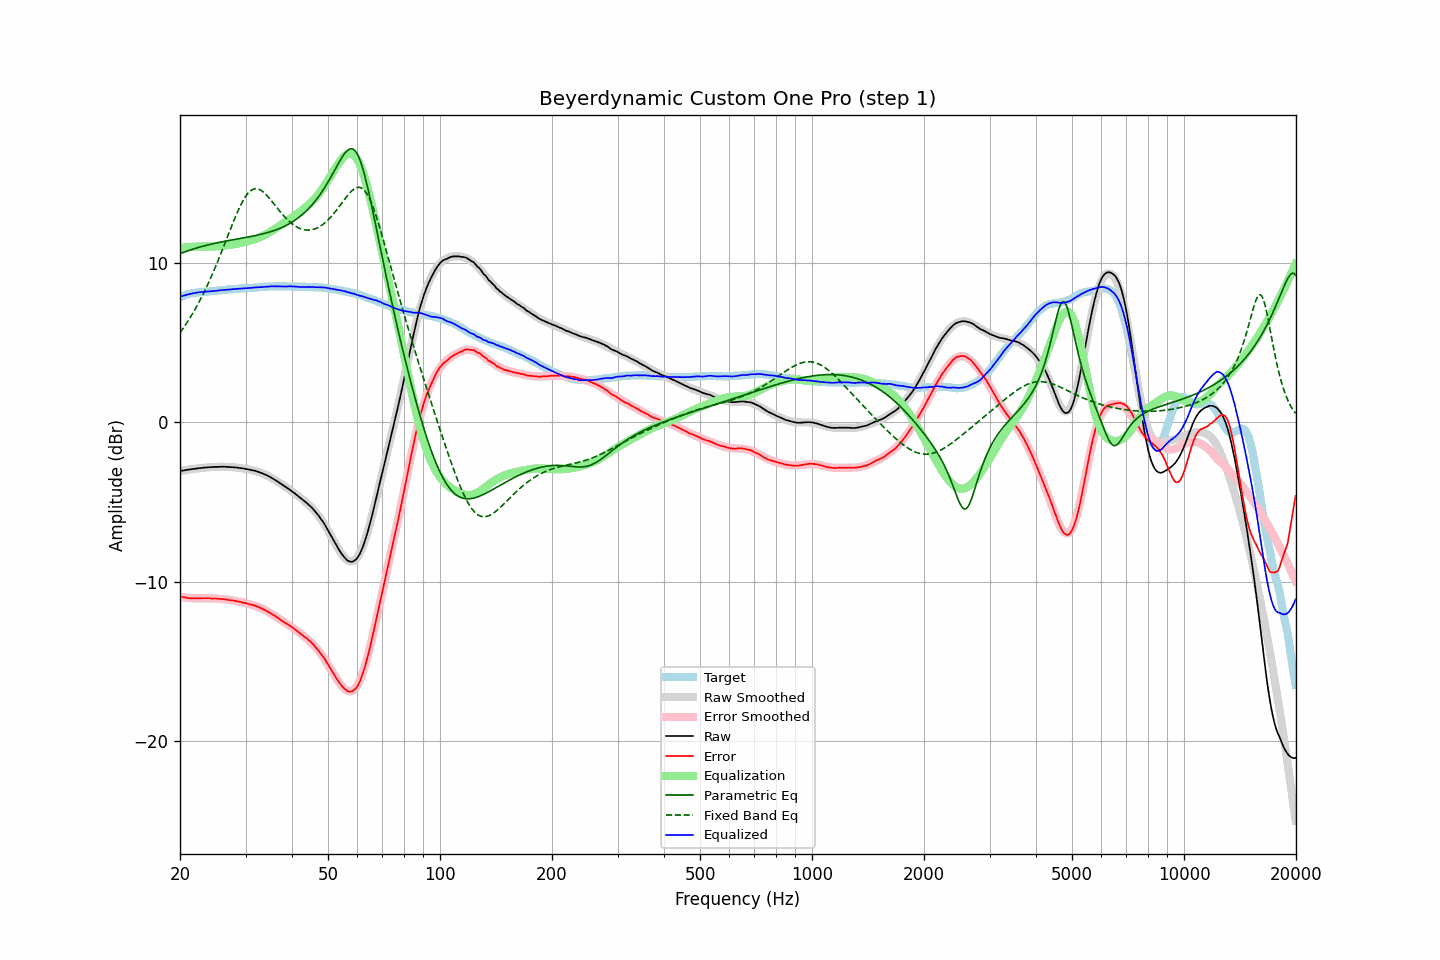

The table this chart was drawn from, first rows:
frequency, raw, error, smoothed, error_smoothed, equalization, parametric_eq, fixed_band_eq, equalized_raw, equalized_smoothed, target
20.00, -3.05, -10.92, -3.05, -10.94, 10.94, 10.60, 5.62, 7.89, 7.89, 7.87
20.20, -3.03, -10.94, -3.03, -10.95, 10.95, 10.63, 5.76, 7.93, 7.92, 7.91
20.40, -3.02, -10.97, -3.01, -10.97, 10.97, 10.67, 5.91, 7.95, 7.95, 7.95
20.61, -3.00, -10.98, -3.00, -10.98, 10.98, 10.71, 6.06, 7.98, 7.98, 7.98
20.81, -2.98, -11.00, -2.98, -10.99, 10.99, 10.74, 6.21, 8.01, 8.01, 8.02
21.02, -2.97, -11.03, -2.96, -11.00, 11.00, 10.78, 6.37, 8.03, 8.03, 8.06
21.23, -2.95, -11.03, -2.95, -11.01, 11.01, 10.81, 6.53, 8.06, 8.06, 8.08
21.44, -2.94, -11.04, -2.93, -11.02, 11.02, 10.84, 6.69, 8.08, 8.08, 8.10
21.66, -2.92, -11.04, -2.92, -11.02, 11.02, 10.88, 6.86, 8.10, 8.10, 8.12
21.87, -2.91, -11.04, -2.91, -11.03, 11.03, 10.91, 7.04, 8.12, 8.12, 8.13
22.09, -2.90, -11.05, -2.89, -11.03, 11.03, 10.94, 7.22, 8.14, 8.14, 8.15
22.31, -2.88, -11.04, -2.88, -11.04, 11.04, 10.97, 7.40, 8.16, 8.16, 8.16
22.54, -2.87, -11.04, -2.87, -11.04, 11.04, 11.00, 7.59, 8.17, 8.17, 8.17
22.76, -2.86, -11.04, -2.86, -11.04, 11.04, 11.03, 7.78, 8.18, 8.18, 8.18
22.99, -2.85, -11.03, -2.85, -11.04, 11.04, 11.05, 7.98, 8.19, 8.19, 8.18
23.22, -2.84, -11.03, -2.84, -11.04, 11.04, 11.08, 8.18, 8.20, 8.20, 8.19
23.45, -2.83, -11.03, -2.83, -11.03, 11.03, 11.11, 8.39, 8.21, 8.21, 8.20
23.69, -2.82, -11.03, -2.82, -11.04, 11.04, 11.13, 8.61, 8.22, 8.22, 8.21
23.92, -2.81, -11.03, -2.81, -11.04, 11.04, 11.16, 8.83, 8.23, 8.22, 8.22
24.16, -2.81, -11.05, -2.81, -11.04, 11.04, 11.18, 9.05, 8.23, 8.23, 8.24
24.40, -2.80, -11.06, -2.80, -11.04, 11.04, 11.21, 9.28, 8.24, 8.24, 8.26
24.65, -2.80, -11.05, -2.79, -11.04, 11.04, 11.23, 9.51, 8.25, 8.25, 8.25
24.89, -2.79, -11.05, -2.79, -11.05, 11.05, 11.25, 9.75, 8.26, 8.26, 8.26
25.14, -2.79, -11.06, -2.79, -11.06, 11.06, 11.27, 9.99, 8.27, 8.27, 8.27
25.39, -2.79, -11.07, -2.78, -11.07, 11.07, 11.29, 10.24, 8.28, 8.28, 8.28
25.65, -2.78, -11.08, -2.78, -11.08, 11.08, 11.31, 10.49, 8.30, 8.29, 8.30
25.91, -2.78, -11.08, -2.78, -11.08, 11.08, 11.34, 10.74, 8.31, 8.30, 8.30
26.16, -2.78, -11.09, -2.78, -11.09, 11.09, 11.36, 11.00, 8.32, 8.31, 8.31
26.43, -2.78, -11.10, -2.78, -11.10, 11.10, 11.37, 11.26, 8.33, 8.32, 8.32
26.69, -2.79, -11.12, -2.79, -11.12, 11.12, 11.39, 11.51, 8.33, 8.33, 8.33
26.96, -2.79, -11.14, -2.79, -11.13, 11.13, 11.41, 11.77, 8.34, 8.34, 8.35
27.23, -2.80, -11.16, -2.80, -11.14, 11.14, 11.43, 12.03, 8.35, 8.35, 8.36
27.50, -2.81, -11.17, -2.80, -11.16, 11.16, 11.45, 12.29, 8.35, 8.36, 8.36
27.77, -2.81, -11.17, -2.81, -11.18, 11.18, 11.47, 12.54, 8.37, 8.37, 8.36
28.05, -2.82, -11.20, -2.82, -11.19, 11.19, 11.49, 12.79, 8.38, 8.38, 8.38
28.33, -2.83, -11.21, -2.83, -11.21, 11.21, 11.50, 13.03, 8.38, 8.38, 8.38
28.62, -2.84, -11.23, -2.84, -11.23, 11.23, 11.52, 13.26, 8.40, 8.39, 8.39
28.90, -2.86, -11.26, -2.85, -11.25, 11.25, 11.54, 13.48, 8.40, 8.40, 8.40
29.19, -2.87, -11.27, -2.87, -11.27, 11.27, 11.56, 13.69, 8.41, 8.41, 8.40
29.48, -2.88, -11.31, -2.88, -11.30, 11.30, 11.57, 13.88, 8.42, 8.41, 8.43
29.78, -2.90, -11.32, -2.90, -11.32, 11.32, 11.59, 14.06, 8.42, 8.42, 8.42
30.08, -2.92, -11.35, -2.91, -11.34, 11.34, 11.61, 14.21, 8.42, 8.43, 8.43
30.38, -2.94, -11.37, -2.93, -11.37, 11.37, 11.63, 14.35, 8.43, 8.43, 8.43
30.68, -2.96, -11.41, -2.95, -11.39, 11.39, 11.65, 14.46, 8.44, 8.44, 8.45
30.99, -2.98, -11.43, -2.97, -11.42, 11.42, 11.67, 14.55, 8.44, 8.45, 8.45
31.30, -3.00, -11.45, -3.00, -11.45, 11.45, 11.69, 14.61, 8.45, 8.46, 8.45
31.61, -3.02, -11.48, -3.02, -11.49, 11.49, 11.71, 14.65, 8.47, 8.46, 8.46
31.93, -3.04, -11.51, -3.05, -11.52, 11.52, 11.73, 14.67, 8.48, 8.47, 8.47
32.24, -3.08, -11.55, -3.08, -11.56, 11.56, 11.75, 14.67, 8.48, 8.48, 8.47
32.57, -3.11, -11.60, -3.11, -11.60, 11.60, 11.77, 14.64, 8.49, 8.48, 8.49
32.89, -3.15, -11.64, -3.15, -11.64, 11.64, 11.80, 14.59, 8.49, 8.49, 8.49
33.22, -3.19, -11.69, -3.19, -11.68, 11.68, 11.82, 14.53, 8.50, 8.50, 8.50
33.55, -3.23, -11.74, -3.23, -11.73, 11.73, 11.85, 14.45, 8.50, 8.51, 8.51
33.89, -3.27, -11.79, -3.27, -11.78, 11.78, 11.87, 14.36, 8.51, 8.51, 8.52
34.23, -3.31, -11.83, -3.32, -11.84, 11.84, 11.90, 14.25, 8.53, 8.52, 8.52
34.57, -3.37, -11.90, -3.37, -11.90, 11.90, 11.93, 14.14, 8.53, 8.53, 8.53
34.92, -3.42, -11.95, -3.42, -11.96, 11.96, 11.96, 14.02, 8.54, 8.53, 8.53
35.27, -3.48, -12.02, -3.48, -12.02, 12.02, 11.99, 13.90, 8.54, 8.54, 8.54
35.62, -3.54, -12.08, -3.54, -12.08, 12.08, 12.03, 13.77, 8.54, 8.54, 8.54
35.97, -3.60, -12.14, -3.60, -12.14, 12.14, 12.06, 13.64, 8.54, 8.54, 8.54
... 635 more rows
